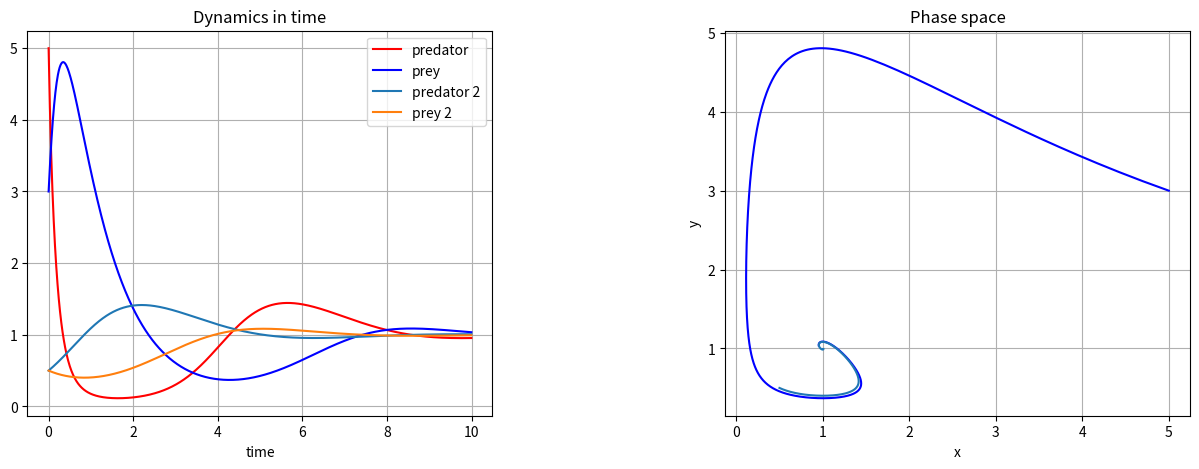

Recreate this plot in Python.
"""
Final Project
[redacted]
Date:
[redacted]
"""

import matplotlib.pyplot as plt


"""

Actual Function

"""

##def fx(x,y):
##   fx =(2-x-y)*x
##   return fx
##
##def fy(x,y):
##   fy =(3-3*x-y)*y
##   return fy

"""

Example Function

"""

def fx(x,y):
   fx = 2*x - x**2 - x*y
   return fx

def fy(x,y):
   fy = -y + x*y
   return fy

"""

Modeling population changes

"""

def pop(x0, y0, dt, time):
	x = []
	y = []

	# Initial values
	x.append(x0)
	y.append(y0)

	# Calculate populations at each timestep
	for i in range(time - 1):
		x.append(x[i] + (fx(x[i],y[i])) * dt)
		y.append(y[i] + (fy(x[i],y[i])) * dt)

	return(x,y)

"""

Plotting population changes

"""

x1, y1 = pop(5, 3, 0.01, 1000)
x2, y2 = pop(0.5, 0.5, 0.01, 1000)
timelist = [0.01*i for i in range(1000)]

fig = plt.figure(figsize=(15,5))
fig.subplots_adjust(wspace = 0.5, hspace = 0.3)
ax1 = fig.add_subplot(1,2,1)
ax2 = fig.add_subplot(1,2,2)

ax1.plot(timelist, x1, 'r-', label='predator')
ax1.plot(timelist, y1, 'b-', label='prey')
ax1.plot(timelist, x2, label = "predator 2")
ax1.plot(timelist, y2, label = "prey 2")
ax1.set_title("Dynamics in time")
ax1.set_xlabel("time")
ax1.grid()
ax1.legend(loc='best')

ax2.plot(x1, y1, color="blue")
ax2.plot(x2, y2)
ax2.set_xlabel("x")
ax2.set_ylabel("y")  
ax2.set_title("Phase space")
ax2.grid()

plt.show()


"""
Determine Steady States
"""
fp = []

def find_fixed_points(r):
    for x in range(r):
        for y in range(r):
            if ((fx(x,y) == 0) and (fy(x,y) == 0)):
                fp.append((x,y))
                print('The system has a fixed point in %s,%s' % (x,y))
    return fp

print(find_fixed_points(200))


"""

RK4

"""
# plt.figure()
# 	fig, ax = plt.subplots()
# 	ax.plot(N, errorRK4, label = "Error vs. N")
# 	ax.set_xscale("log")
# 	ax.set_yscale("log")
# 	plt.title("Runge-Kutta 4: Error vs. Number of Timesteps")
# 	plt.xlabel("N (timesteps)")
# 	plt.ylabel("Error")
# 	plt.savefig("RK4.png", bbox_inches = "tight")
# 	plt.close("all")
